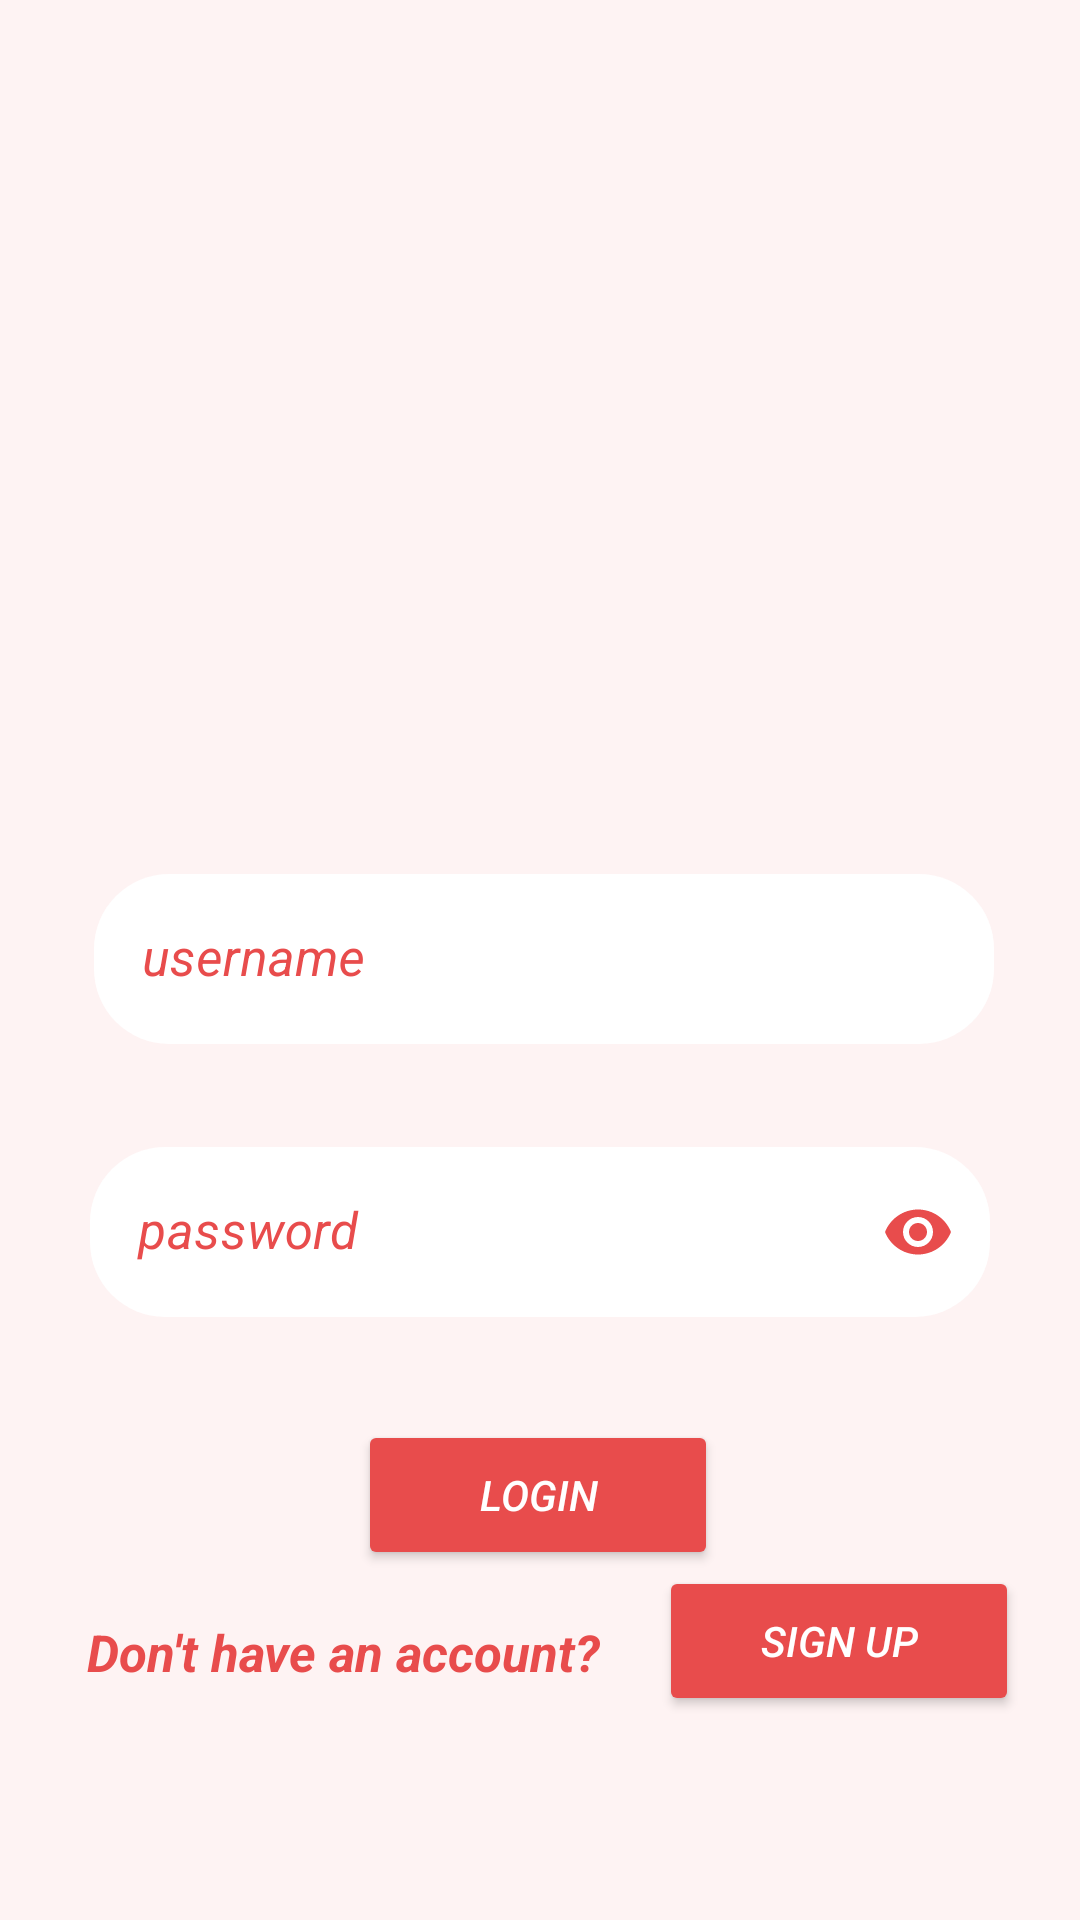

Reconstruct the res/layout file that produces this screen, plus the resources it refers to.
<!-- AndroidManifest.xml: application theme Theme.SoulMateTest -->
<!-- res/layout/activity_login.xml -->
<?xml version="1.0" encoding="utf-8"?>
<androidx.constraintlayout.widget.ConstraintLayout xmlns:android="http://schemas.android.com/apk/res/android"
    xmlns:app="http://schemas.android.com/apk/res-auto"
    xmlns:tools="http://schemas.android.com/tools"
    android:layout_width="match_parent"
    android:layout_height="match_parent"

    tools:context=".Login">


    <ImageView
        android:id="@+id/imageView2"
        android:layout_width="match_parent"
        android:layout_height="match_parent"
        android:background="#FEF3F3"
        android:cropToPadding="false"
        app:layout_constraintBottom_toBottomOf="parent"
        app:layout_constraintEnd_toEndOf="parent"
        app:layout_constraintHorizontal_bias="0.501"
        app:layout_constraintStart_toStartOf="parent"
        app:layout_constraintTop_toTopOf="parent"
        app:layout_constraintVertical_bias="1.0"
        app:srcCompat="@drawable/pngwing_com" />

    <com.google.android.material.textfield.TextInputLayout
        android:id="@+id/txtLayoutPassword"
        android:layout_width="300dp"
        android:layout_height="wrap_content"
        android:layout_margin="10dp"
        android:textColorHint="#E84C4C"
        app:boxStrokeColor="#E84C4C"

        app:boxStrokeWidth="0dp"

        app:boxStrokeWidthFocused="0dp"
        app:errorEnabled="true"
        app:errorTextAppearance="@style/error_style"


        app:hintTextColor="#E84C4C"
        app:layout_constraintBottom_toTopOf="@id/btnLogin"
        app:layout_constraintEnd_toEndOf="parent"


        app:layout_constraintStart_toStartOf="parent"
        app:suffixTextColor="#E84C4C"
        app:endIconMode="password_toggle"
        app:endIconTint="#E84C4C"
        >

        <com.google.android.material.textfield.TextInputEditText
            android:id="@+id/txtPassword"
            android:layout_width="match_parent"
            android:layout_height="match_parent"
android:textSize="17dp"
            android:background="@drawable/roundedit"
            android:ems="10"
            android:hint="password"
            android:inputType="textPassword"
            android:textStyle="italic"

            />
    </com.google.android.material.textfield.TextInputLayout>


    <Button
        android:id="@+id/btnLogin"
        android:layout_width="120dp"
        android:layout_height="50dp"

        android:layout_marginBottom="10dp"
        android:text="login"

        android:textColor="@color/white"
        android:textStyle="italic"
        app:backgroundTint="#E84C4C"
        app:layout_constraintBottom_toBottomOf="parent"
        app:layout_constraintEnd_toEndOf="parent"
        app:layout_constraintHorizontal_bias="0.497"
        app:layout_constraintStart_toStartOf="parent"

        app:layout_constraintTop_toTopOf="parent"
        app:layout_constraintVertical_bias="0.816" />

    <TextView
        android:id="@+id/textView"
        android:layout_width="212dp"
        android:layout_height="32dp"
        android:layout_marginBottom="8dp"
        android:text="Don't have an account?"
        android:textColor="#E84C4C"
        android:textSize="17sp"
        android:textStyle="bold|italic"
        app:layout_constraintBottom_toBottomOf="parent"
        app:layout_constraintEnd_toEndOf="parent"
        app:layout_constraintHorizontal_bias="0.195"
        app:layout_constraintStart_toStartOf="parent"
        app:layout_constraintTop_toTopOf="parent"
        app:layout_constraintVertical_bias="0.899" />

    <com.google.android.material.textfield.TextInputLayout
        android:id="@+id/txtLayoutLogin"
        android:layout_width="300dp"
        android:layout_height="wrap_content"
        android:layout_margin="10dp"
        android:textColorHint="#E84C4C"
        app:boxStrokeColor="#E84C4C"
        app:boxStrokeWidth="0dp"


        app:boxStrokeWidthFocused="0dp"
        app:errorEnabled="true"
        app:errorTextAppearance="@style/error_style"
        app:hintTextColor="#E84C4C"
        app:layout_constraintBottom_toTopOf="@+id/txtLayoutPassword"
        app:layout_constraintEnd_toEndOf="parent"
        app:layout_constraintHorizontal_bias="0.53"
        app:layout_constraintStart_toStartOf="parent"
        app:suffixTextColor="#E84C4C"

        >

        <com.google.android.material.textfield.TextInputEditText
            android:id="@+id/txtLogin"
            android:layout_width="match_parent"
            android:layout_height="match_parent"
            android:background="@drawable/roundedit"
            android:ems="10"
android:textSize="17dp"
            android:hint="username"
            android:inputType="textEmailAddress"
            android:textColor="#000000"
            android:textStyle="italic"
            app:layout_constraintBottom_toTopOf="@+id/txtPassword"
            app:layout_constraintEnd_toEndOf="parent"
            app:layout_constraintHorizontal_bias="0.585"
            app:layout_constraintStart_toStartOf="parent"
            app:layout_constraintTop_toTopOf="parent"
            app:layout_constraintVertical_bias="0.918"
            android:maxLength="20"/>
    </com.google.android.material.textfield.TextInputLayout>


    <Button
        android:id="@+id/btnSignup"
        android:layout_width="120dp"
        android:layout_height="50dp"
        android:layout_marginBottom="8dp"
        android:text="Sign Up"

        android:textColor="@color/white"
        android:textColorHint="#0C0B0B"
        android:textStyle="italic"
        app:backgroundTint="#E84C4C"
        app:layout_constraintBottom_toBottomOf="parent"
        app:layout_constraintEnd_toEndOf="parent"
        app:layout_constraintHorizontal_bias="0.915"
        app:layout_constraintStart_toStartOf="parent"
        app:layout_constraintTop_toTopOf="@+id/imageView2"
        app:layout_constraintVertical_bias="0.897" />


</androidx.constraintlayout.widget.ConstraintLayout>
<!-- resources referenced by this layout -->
<resources>
  <color name="white">#FFFFFFFF</color>
  <!-- drawable roundedit (drawable) -->
  <?xml version="1.0" encoding="utf-8"?>
  <shape xmlns:android="http://schemas.android.com/apk/res/android"
      android:shape="rectangle"
      android:padding="10dp">
  
      <solid android:color="@color/white" />
      <corners
          android:radius="25dp"
           />
  
  </shape>
  <style name="error_style" parent="Widget.Design.TextInputLayout">
          <item name="android:textSize">15dp</item>
          <item name="android:textStyle">italic|bold</item>
  
  
      </style>
  <style name="Theme.SoulMateTest" parent="Theme.MaterialComponents.DayNight.NoActionBar">
          
          <item name="colorPrimary">@color/purple_500</item>
          <item name="colorPrimaryVariant">#E84C4C</item>
          <item name="colorOnPrimary">@color/white</item>
          
          <item name="colorSecondary">@color/teal_200</item>
          <item name="colorSecondaryVariant">@color/teal_700</item>
          <item name="colorOnSecondary">@color/black</item>
          
          <item name="android:statusBarColor" tools:targetApi="l">?attr/colorPrimaryVariant</item>
          
      </style>
  <color name="purple_500">#FF6200EE</color>
  <color name="teal_200">#FF03DAC5</color>
  <color name="teal_700">#FF018786</color>
  <color name="black">#FF000000</color>
</resources>
